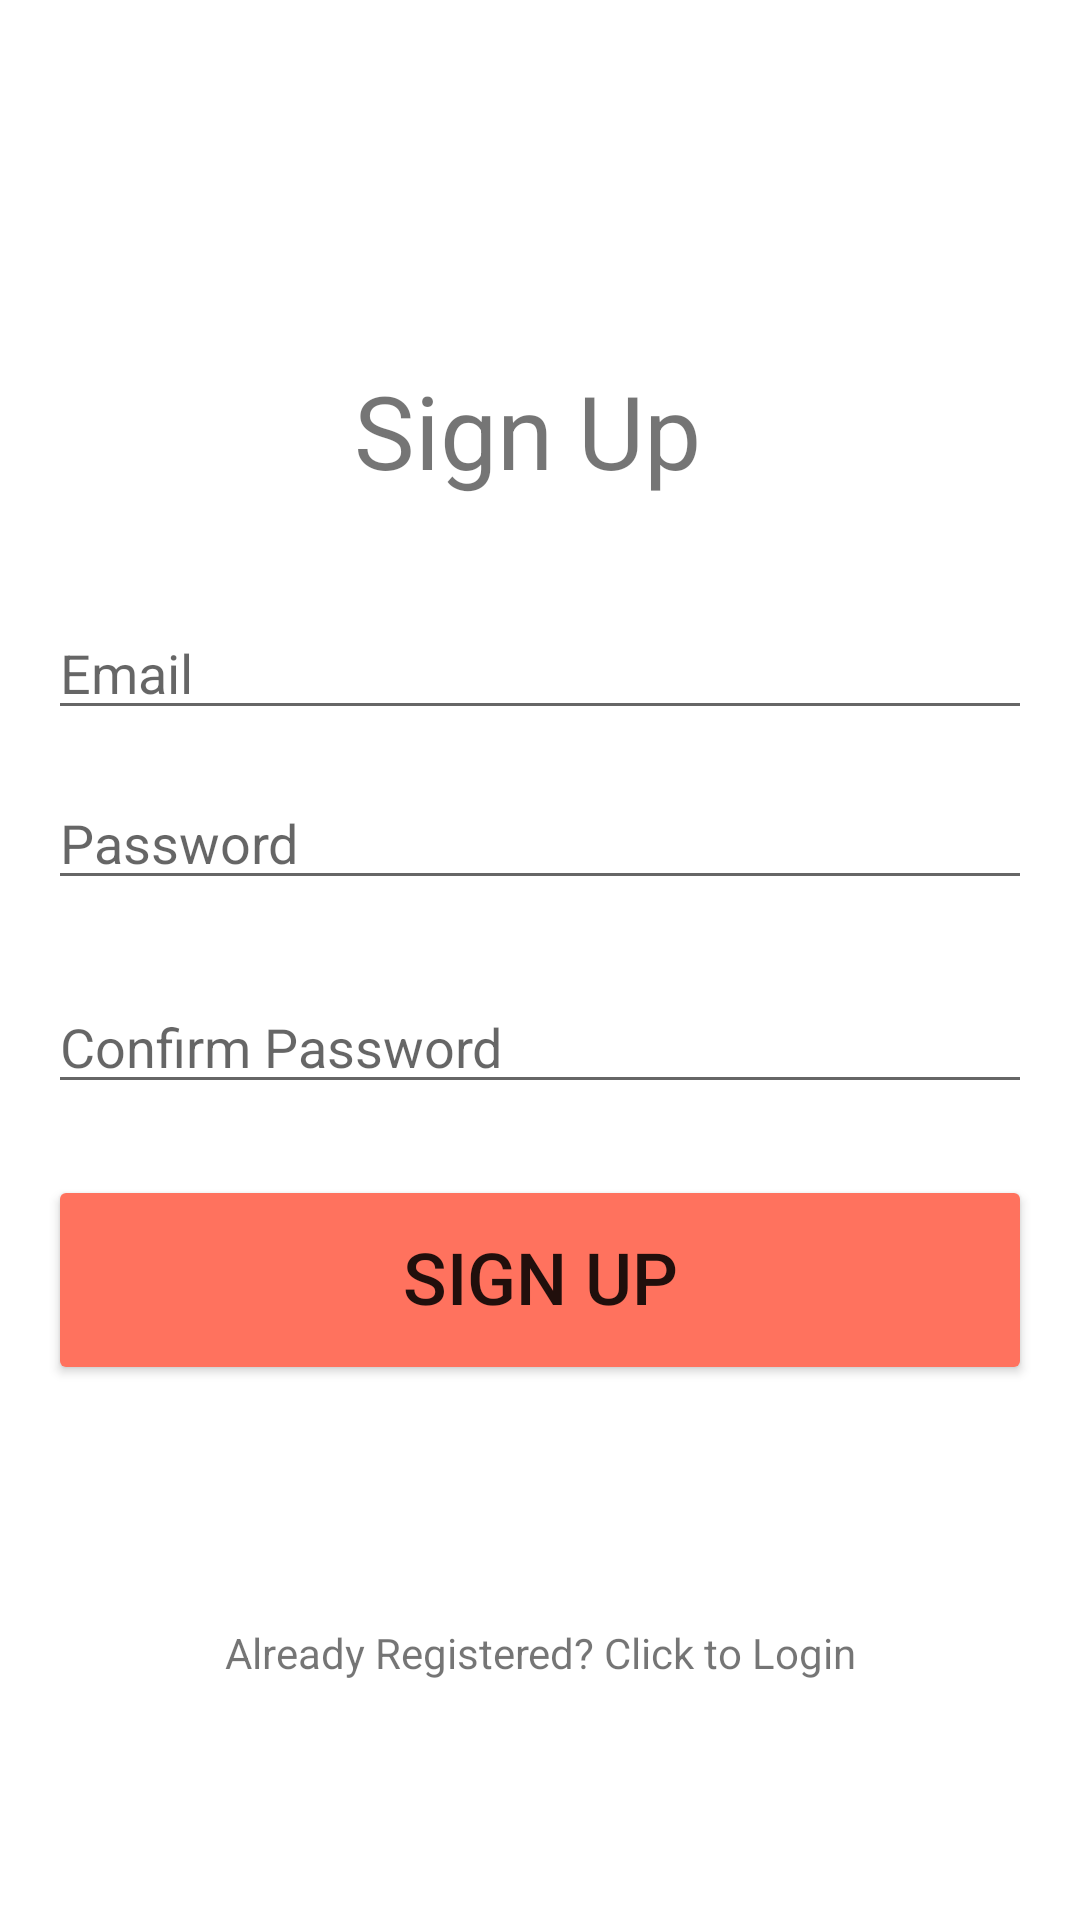

Write the Android layout XML for this screen, with the resource values it uses.
<!-- AndroidManifest.xml: application theme Theme.Practicum -->
<!-- res/layout/activity_sign_up_screen.xml -->
<?xml version="1.0" encoding="utf-8"?>
<androidx.constraintlayout.widget.ConstraintLayout xmlns:android="http://schemas.android.com/apk/res/android"
xmlns:app="http://schemas.android.com/apk/res-auto"
xmlns:tools="http://schemas.android.com/tools"
android:layout_width="match_parent"
android:layout_height="match_parent"
tools:context=".signUpScreen">

<EditText
    android:id="@+id/emailET"
    android:layout_width="match_parent"
    android:layout_height="wrap_content"
    android:layout_marginStart="16dp"
    android:layout_marginEnd="16dp"
    android:ems="10"
    android:hint="Email"
    android:inputType="textEmailAddress"
    app:layout_constraintBottom_toBottomOf="parent"
    app:layout_constraintBottom_toTopOf="@id/passwordET"
    app:layout_constraintEnd_toEndOf="parent"
    app:layout_constraintHorizontal_bias="0.0"
    app:layout_constraintStart_toStartOf="parent"
    app:layout_constraintTop_toTopOf="parent"
    app:layout_constraintVertical_bias="0.93" />

<EditText
    android:id="@+id/passwordET"
    android:layout_width="match_parent"
    android:layout_height="wrap_content"
    android:layout_marginStart="16dp"
    android:layout_marginEnd="16dp"
    android:layout_marginBottom="340dp"
    android:ems="10"
    android:hint="Password"
    android:inputType="textPassword"
    app:layout_constraintBottom_toBottomOf="parent"
    app:layout_constraintEnd_toEndOf="parent"
    app:layout_constraintHorizontal_bias="0.0"
    app:layout_constraintStart_toStartOf="parent" />


<EditText
    android:id="@+id/confirmpasswordET"
    android:layout_width="match_parent"
    android:layout_height="wrap_content"
    android:layout_marginStart="16dp"
    android:layout_marginEnd="16dp"
    android:layout_marginBottom="272dp"
    android:ems="10"
    android:hint="Confirm Password"
    android:inputType="textPassword"
    app:layout_constraintBottom_toBottomOf="parent"
    app:layout_constraintEnd_toEndOf="parent"
    app:layout_constraintHorizontal_bias="0.0"
    app:layout_constraintStart_toStartOf="parent" />

<TextView
    android:id="@+id/textView"
    android:layout_width="wrap_content"
    android:layout_height="wrap_content"
    android:text="Sign Up "
    android:textSize="34sp"
    app:layout_constraintBottom_toTopOf="@+id/emailET"
    app:layout_constraintEnd_toEndOf="parent"
    app:layout_constraintHorizontal_bias="0.5"
    app:layout_constraintStart_toStartOf="parent"
    app:layout_constraintTop_toTopOf="parent"
    app:layout_constraintVertical_bias="0.77" />

<Button
    android:id="@+id/loginButton"
    android:layout_width="match_parent"
    android:layout_height="70dp"
    android:layout_marginStart="16dp"
    android:layout_marginEnd="16dp"
    android:paddingTop="8dp"
    android:text="Sign Up"
    android:textSize="24sp"
    android:backgroundTint="@color/primary"
    app:layout_constraintBottom_toBottomOf="parent"
    app:layout_constraintEnd_toEndOf="parent"
    app:layout_constraintHorizontal_bias="0.0"
    app:layout_constraintStart_toStartOf="parent"
    app:layout_constraintTop_toBottomOf="@+id/passwordET"
    app:layout_constraintVertical_bias="0.34" />

<TextView
    android:id="@+id/tv2"
    android:layout_width="wrap_content"
    android:layout_height="wrap_content"
    android:text="Already Registered? Click to Login"
    app:layout_constraintBottom_toBottomOf="parent"
    app:layout_constraintEnd_toEndOf="parent"
    app:layout_constraintHorizontal_bias="0.5"
    app:layout_constraintStart_toStartOf="parent"
    app:layout_constraintTop_toBottomOf="@+id/loginButton"
    app:layout_constraintVertical_bias="0.5" />

</androidx.constraintlayout.widget.ConstraintLayout>
<!-- resources referenced by this layout -->
<resources>
  <color name="primary">#FF725E</color>
  <style name="Theme.Practicum" parent="Theme.MaterialComponents.DayNight.DarkActionBar">
          
          <item name="colorPrimary">@color/primary</item>
          <item name="colorPrimaryVariant">@color/purple_700</item>
          <item name="colorOnPrimary">@color/white</item>
          
          <item name="colorSecondary">@color/teal_200</item>
          <item name="colorSecondaryVariant">@color/teal_700</item>
          <item name="colorOnSecondary">@color/black</item>
          
          <item name="android:statusBarColor">@color/primary</item>
          
      </style>
  <color name="purple_700">#FF3700B3</color>
  <color name="white">#FFFFFFFF</color>
  <color name="teal_200">#FF03DAC5</color>
  <color name="teal_700">#FF018786</color>
  <color name="black">#FF000000</color>
</resources>
